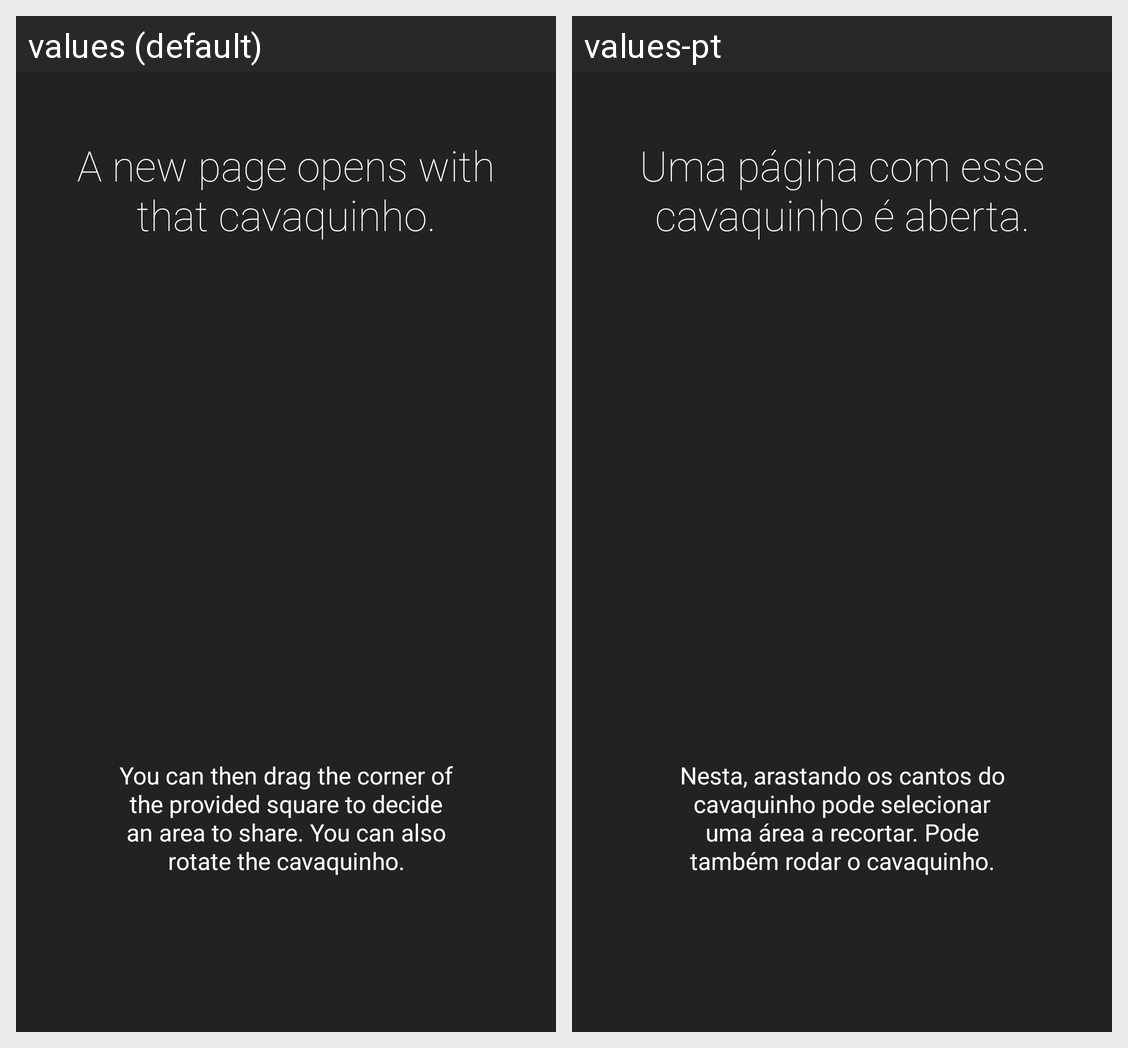

Strings drawn on this Android screen and how each of the app's shown locales translates them:
Android screen res/layout/game2.xml rendered under 2 locales, left to right: values (default), values-pt. Device: Nexus 5 (rendered at 1080×1920; each locale shown at half size, 540×960, under a caption strip naming it); theme AppTheme.
Strings drawn on this screen, with the default value and each locale's value (text and hints the layout hard-codes, and strings that could not be matched under every locale, appear in the picture but are not listed):

game_title_2
  values: A new page opens with that cavaquinho.
  values-pt: Uma página com esse cavaquinho é aberta.

game_desc_2
  values: You can then drag the corner of the provided square to decide an area to share. You can also rotate the cavaquinho.
  values-pt: Nesta, arastando os cantos do cavaquinho pode selecionar uma área a recortar. Pode também rodar o cavaquinho.
